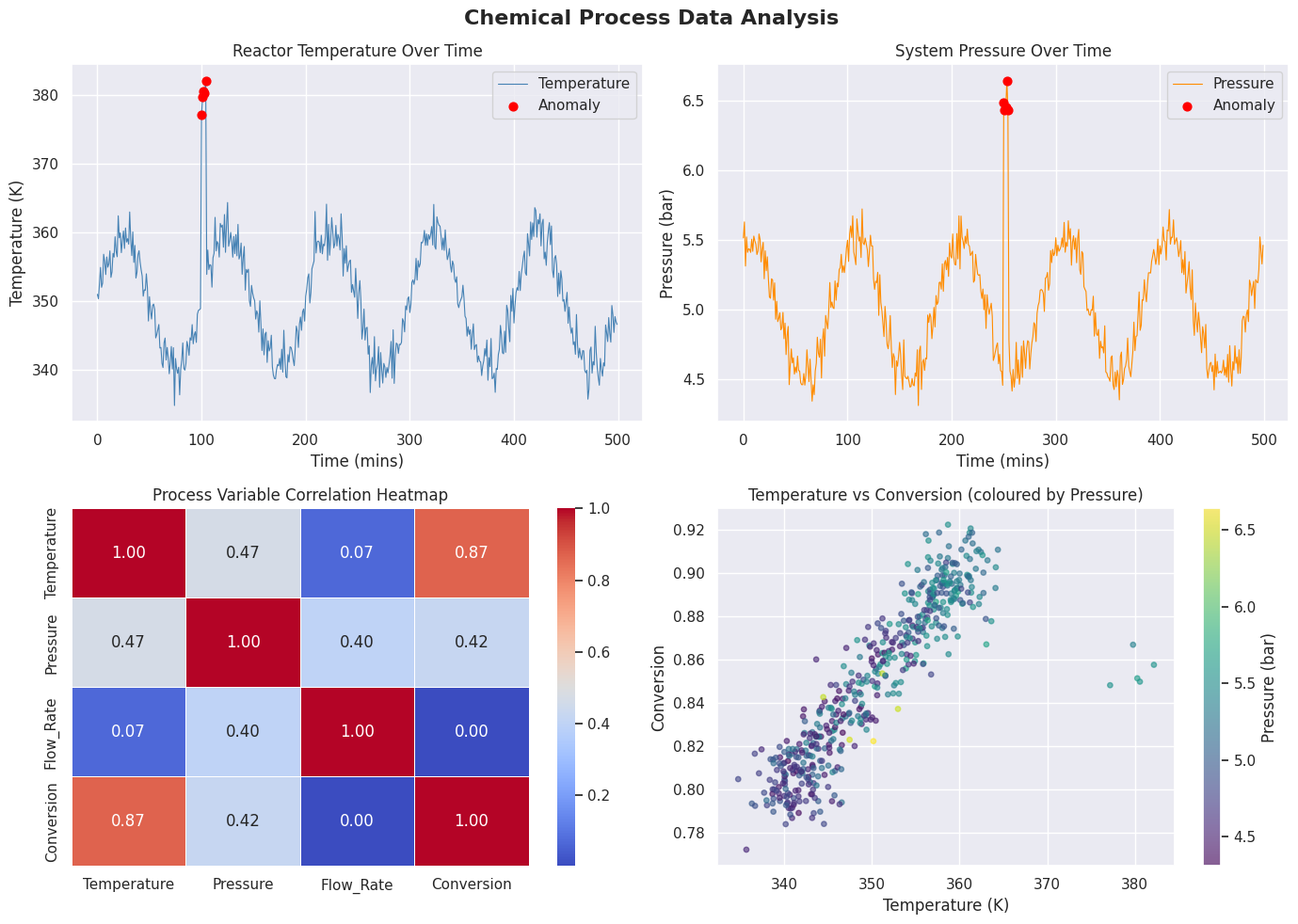

Recreate this plot in Python.
import pandas as pd
import numpy as np
import matplotlib.pyplot as plt
import seaborn as sns

# ── 1. Generate realistic chemical process data ──────────────────────────────
np.random.seed(42)
n = 500

time = np.arange(n)
temperature = 350 + 10 * np.sin(2 * np.pi * time / 100) + np.random.normal(0, 2, n)
pressure    = 5 + 0.5 * np.sin(2 * np.pi * time / 100 + 1) + np.random.normal(0, 0.1, n)
flow_rate   = 100 + 5 * np.cos(2 * np.pi * time / 100) + np.random.normal(0, 3, n)
conversion  = 0.85 + 0.05 * np.sin(2 * np.pi * time / 100) + np.random.normal(0, 0.01, n)
conversion  = np.clip(conversion, 0, 1)

# Inject anomalies
temperature[100:105] += 30
pressure[250:255]    += 2
flow_rate[400:405]   -= 40

df = pd.DataFrame({
    'Time':        time,
    'Temperature': temperature,
    'Pressure':    pressure,
    'Flow_Rate':   flow_rate,
    'Conversion':  conversion
})

df.to_csv('process_data.csv', index=False)
print("Dataset created:", df.shape)
print(df.describe().round(2))

# ── 2. Anomaly detection (3-sigma rule) ──────────────────────────────────────
def detect_anomalies(series):
    mean, std = series.mean(), series.std()
    return (series - mean).abs() > 3 * std

anomalies = {col: detect_anomalies(df[col])
             for col in ['Temperature', 'Pressure', 'Flow_Rate']}

for col, mask in anomalies.items():
    print(f"{col}: {mask.sum()} anomalies detected")

# ── 3. Visualisations ────────────────────────────────────────────────────────
sns.set_theme(style="darkgrid")
fig, axes = plt.subplots(2, 2, figsize=(14, 10))
fig.suptitle('Chemical Process Data Analysis', fontsize=16, fontweight='bold')

# Plot 1 — Temperature over time with anomalies highlighted
ax = axes[0, 0]
ax.plot(df['Time'], df['Temperature'], color='steelblue', linewidth=0.8, label='Temperature')
ax.scatter(df['Time'][anomalies['Temperature']],
           df['Temperature'][anomalies['Temperature']],
           color='red', zorder=5, label='Anomaly', s=40)
ax.set_title('Reactor Temperature Over Time')
ax.set_xlabel('Time (mins)')
ax.set_ylabel('Temperature (K)')
ax.legend()

# Plot 2 — Pressure over time with anomalies highlighted
ax = axes[0, 1]
ax.plot(df['Time'], df['Pressure'], color='darkorange', linewidth=0.8, label='Pressure')
ax.scatter(df['Time'][anomalies['Pressure']],
           df['Pressure'][anomalies['Pressure']],
           color='red', zorder=5, label='Anomaly', s=40)
ax.set_title('System Pressure Over Time')
ax.set_xlabel('Time (mins)')
ax.set_ylabel('Pressure (bar)')
ax.legend()

# Plot 3 — Correlation heatmap
ax = axes[1, 0]
corr = df[['Temperature', 'Pressure', 'Flow_Rate', 'Conversion']].corr()
sns.heatmap(corr, annot=True, fmt='.2f', cmap='coolwarm', ax=ax, linewidths=0.5)
ax.set_title('Process Variable Correlation Heatmap')

# Plot 4 — Temperature vs Conversion scatter
ax = axes[1, 1]
sc = ax.scatter(df['Temperature'], df['Conversion'],
                c=df['Pressure'], cmap='viridis', alpha=0.6, s=15)
plt.colorbar(sc, ax=ax, label='Pressure (bar)')
ax.set_title('Temperature vs Conversion (coloured by Pressure)')
ax.set_xlabel('Temperature (K)')
ax.set_ylabel('Conversion')

plt.tight_layout()
plt.savefig('process_analysis.png', dpi=150, bbox_inches='tight')
plt.show()
print("Plot saved as process_analysis.png")
